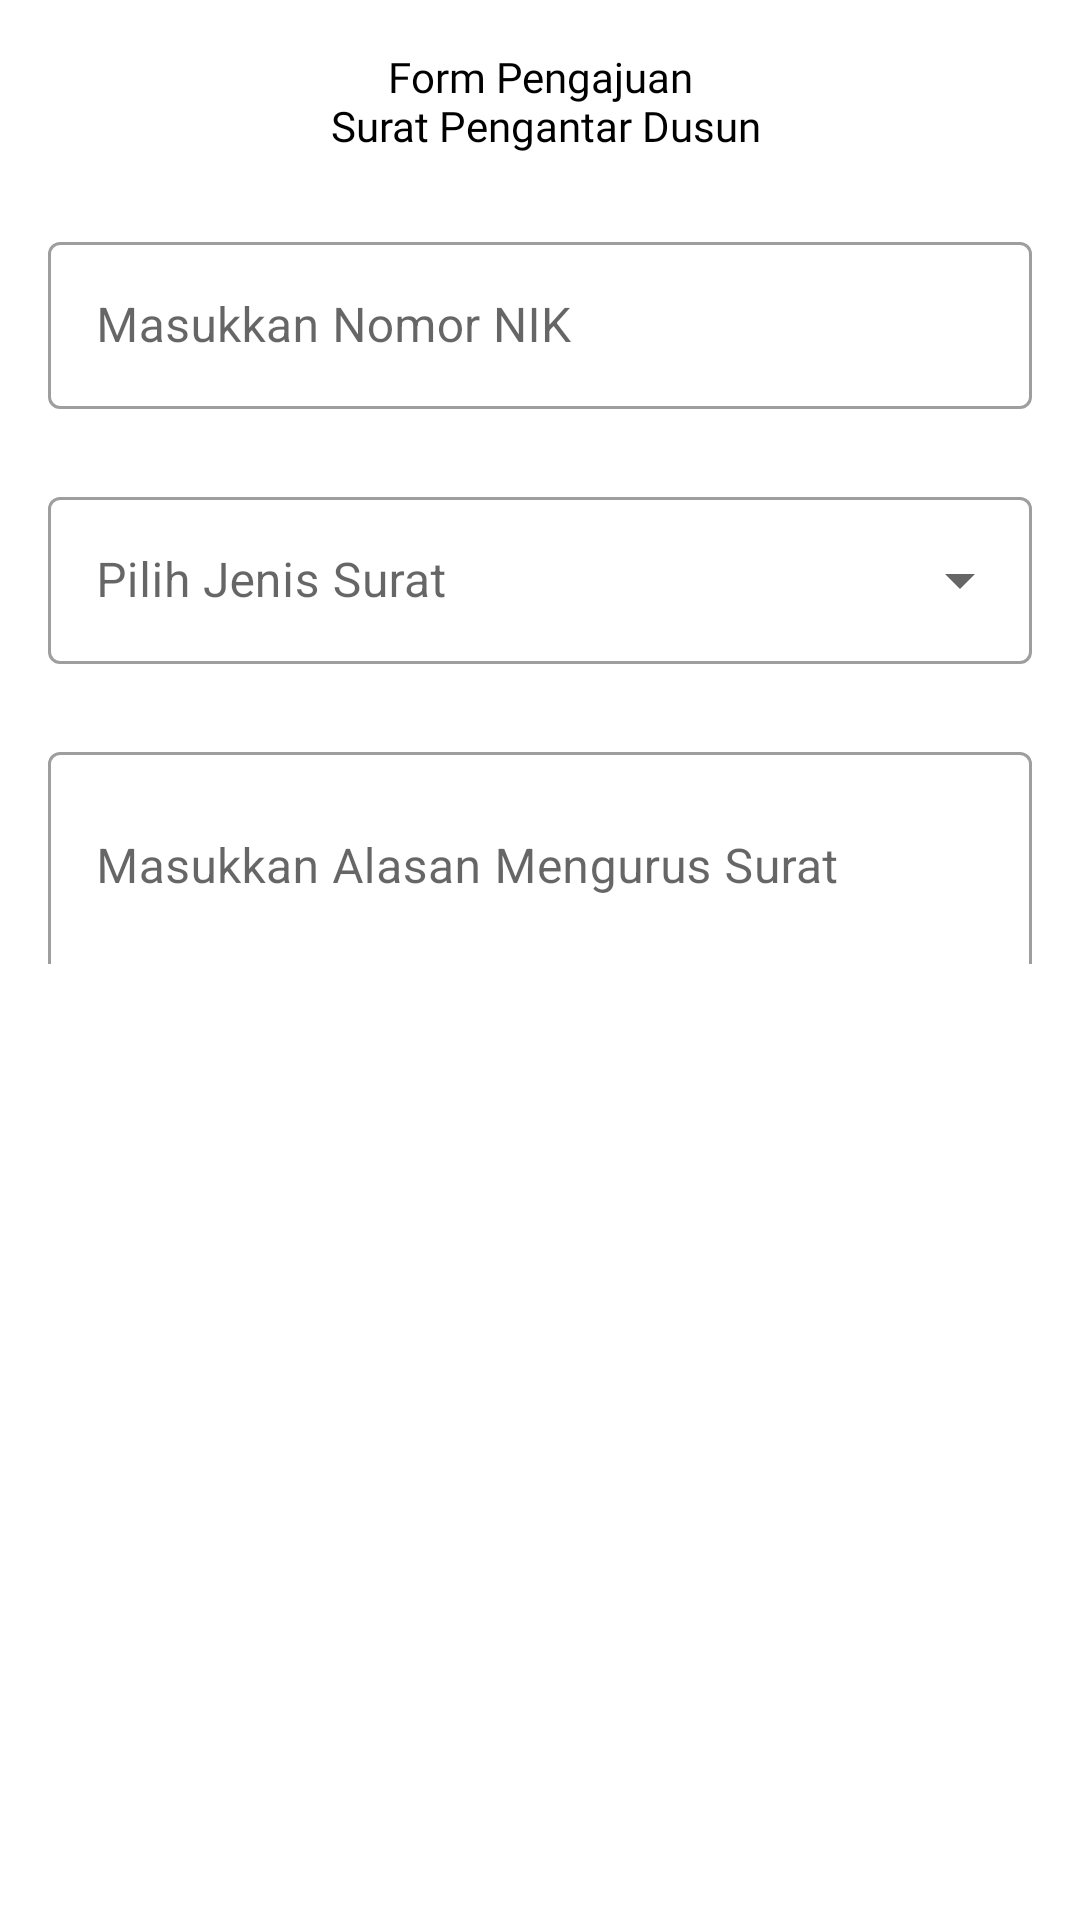

Android layout source for this screen:
<!-- AndroidManifest.xml: application theme Theme.DesaA -->
<!-- res/layout/fragment_form_village_introduction_submission.xml -->
<?xml version="1.0" encoding="utf-8"?>
<androidx.constraintlayout.widget.ConstraintLayout xmlns:android="http://schemas.android.com/apk/res/android"
    xmlns:app="http://schemas.android.com/apk/res-auto"
    xmlns:tools="http://schemas.android.com/tools"
    android:layout_width="match_parent"
    android:layout_height="match_parent"
    android:padding="@dimen/distance_16"
    tools:context=".ui.user.form_village_introduction_submission.FormVillageIntroductionSubmissionFragment">

    <androidx.appcompat.widget.AppCompatTextView
        android:id="@+id/textTitleFormVillageIntroductionSubmission"
        android:layout_width="wrap_content"
        android:layout_height="wrap_content"
        android:fontFamily="@font/interbold"
        android:text="@string/form_pengajuan_n_surat_pengantar_dusun"
        android:textAlignment="center"
        android:textColor="@color/black"
        app:layout_constraintEnd_toEndOf="parent"
        app:layout_constraintStart_toStartOf="parent"
        app:layout_constraintTop_toTopOf="parent" />

    <com.google.android.material.textfield.TextInputLayout
        android:id="@+id/inputNik"
        style="@style/Widget.MaterialComponents.TextInputLayout.OutlinedBox"
        android:layout_width="match_parent"
        android:layout_height="wrap_content"
        android:layout_marginTop="@dimen/distance_24"
        android:hint="@string/masukkan_nomor_nik"
        app:layout_constraintTop_toBottomOf="@+id/textTitleFormVillageIntroductionSubmission">

        <com.google.android.material.textfield.TextInputEditText
            android:layout_width="match_parent"
            android:layout_height="wrap_content"
            android:inputType="text" />

    </com.google.android.material.textfield.TextInputLayout>

    <com.google.android.material.textfield.TextInputLayout
        android:id="@+id/inputLetterType"
        style="@style/Widget.MaterialComponents.TextInputLayout.OutlinedBox.ExposedDropdownMenu"
        android:layout_width="match_parent"
        android:layout_height="wrap_content"
        android:layout_marginTop="@dimen/distance_24"
        android:hint="@string/pilih_jenis_surat"
        app:layout_constraintTop_toBottomOf="@+id/inputNik">

        <AutoCompleteTextView
            android:layout_width="match_parent"
            android:layout_height="wrap_content"
            android:inputType="none" />

    </com.google.android.material.textfield.TextInputLayout>

    <com.google.android.material.textfield.TextInputLayout
        android:id="@+id/inpu"
        style="@style/Widget.MaterialComponents.TextInputLayout.OutlinedBox"
        android:layout_width="match_parent"
        android:layout_height="76dp"
        app:counterMaxLength="3"
        android:layout_marginTop="@dimen/distance_24"
        android:hint="@string/masukkan_alasan_mengurus_surat"
        app:layout_constraintTop_toBottomOf="@+id/inputLetterType">

        <com.google.android.material.textfield.TextInputEditText
            android:layout_width="match_parent"
            android:layout_height="76dp"
            android:inputType="text" />

    </com.google.android.material.textfield.TextInputLayout>

</androidx.constraintlayout.widget.ConstraintLayout>
<!-- resources referenced by this layout -->
<resources>
  <color name="black">#FF000000</color>
  <dimen name="distance_16">16dp</dimen>
  <dimen name="distance_24">24dp</dimen>
  <string name="form_pengajuan_n_surat_pengantar_dusun">Form Pengajuan\n Surat Pengantar Dusun</string>
  <string name="masukkan_alasan_mengurus_surat">Masukkan Alasan Mengurus Surat</string>
  <string name="masukkan_nomor_nik">Masukkan Nomor NIK</string>
  <string name="pilih_jenis_surat">Pilih Jenis Surat</string>
  <style name="Theme.DesaA" parent="Theme.MaterialComponents.DayNight.NoActionBar">
          
  
          <item name="colorPrimary">@color/primaryGreen</item>
          <item name="colorPrimaryVariant">@color/darkGreen</item>
          <item name="colorOnPrimary">@color/white</item>
          
          <item name="colorSecondary">@color/teal_200</item>
          <item name="colorSecondaryVariant">@color/teal_700</item>
          <item name="colorOnSecondary">@color/black</item>c
          
          <item name="android:statusBarColor" tools:targetApi="l">?attr/colorPrimaryVariant</item>
          
      </style>
  <color name="primaryGreen">#3D9A7F</color>
  <color name="darkGreen">#205143</color>
  <color name="white">#FFFFFFFF</color>
  <color name="teal_200">#FF03DAC5</color>
  <color name="teal_700">#FF018786</color>
</resources>
